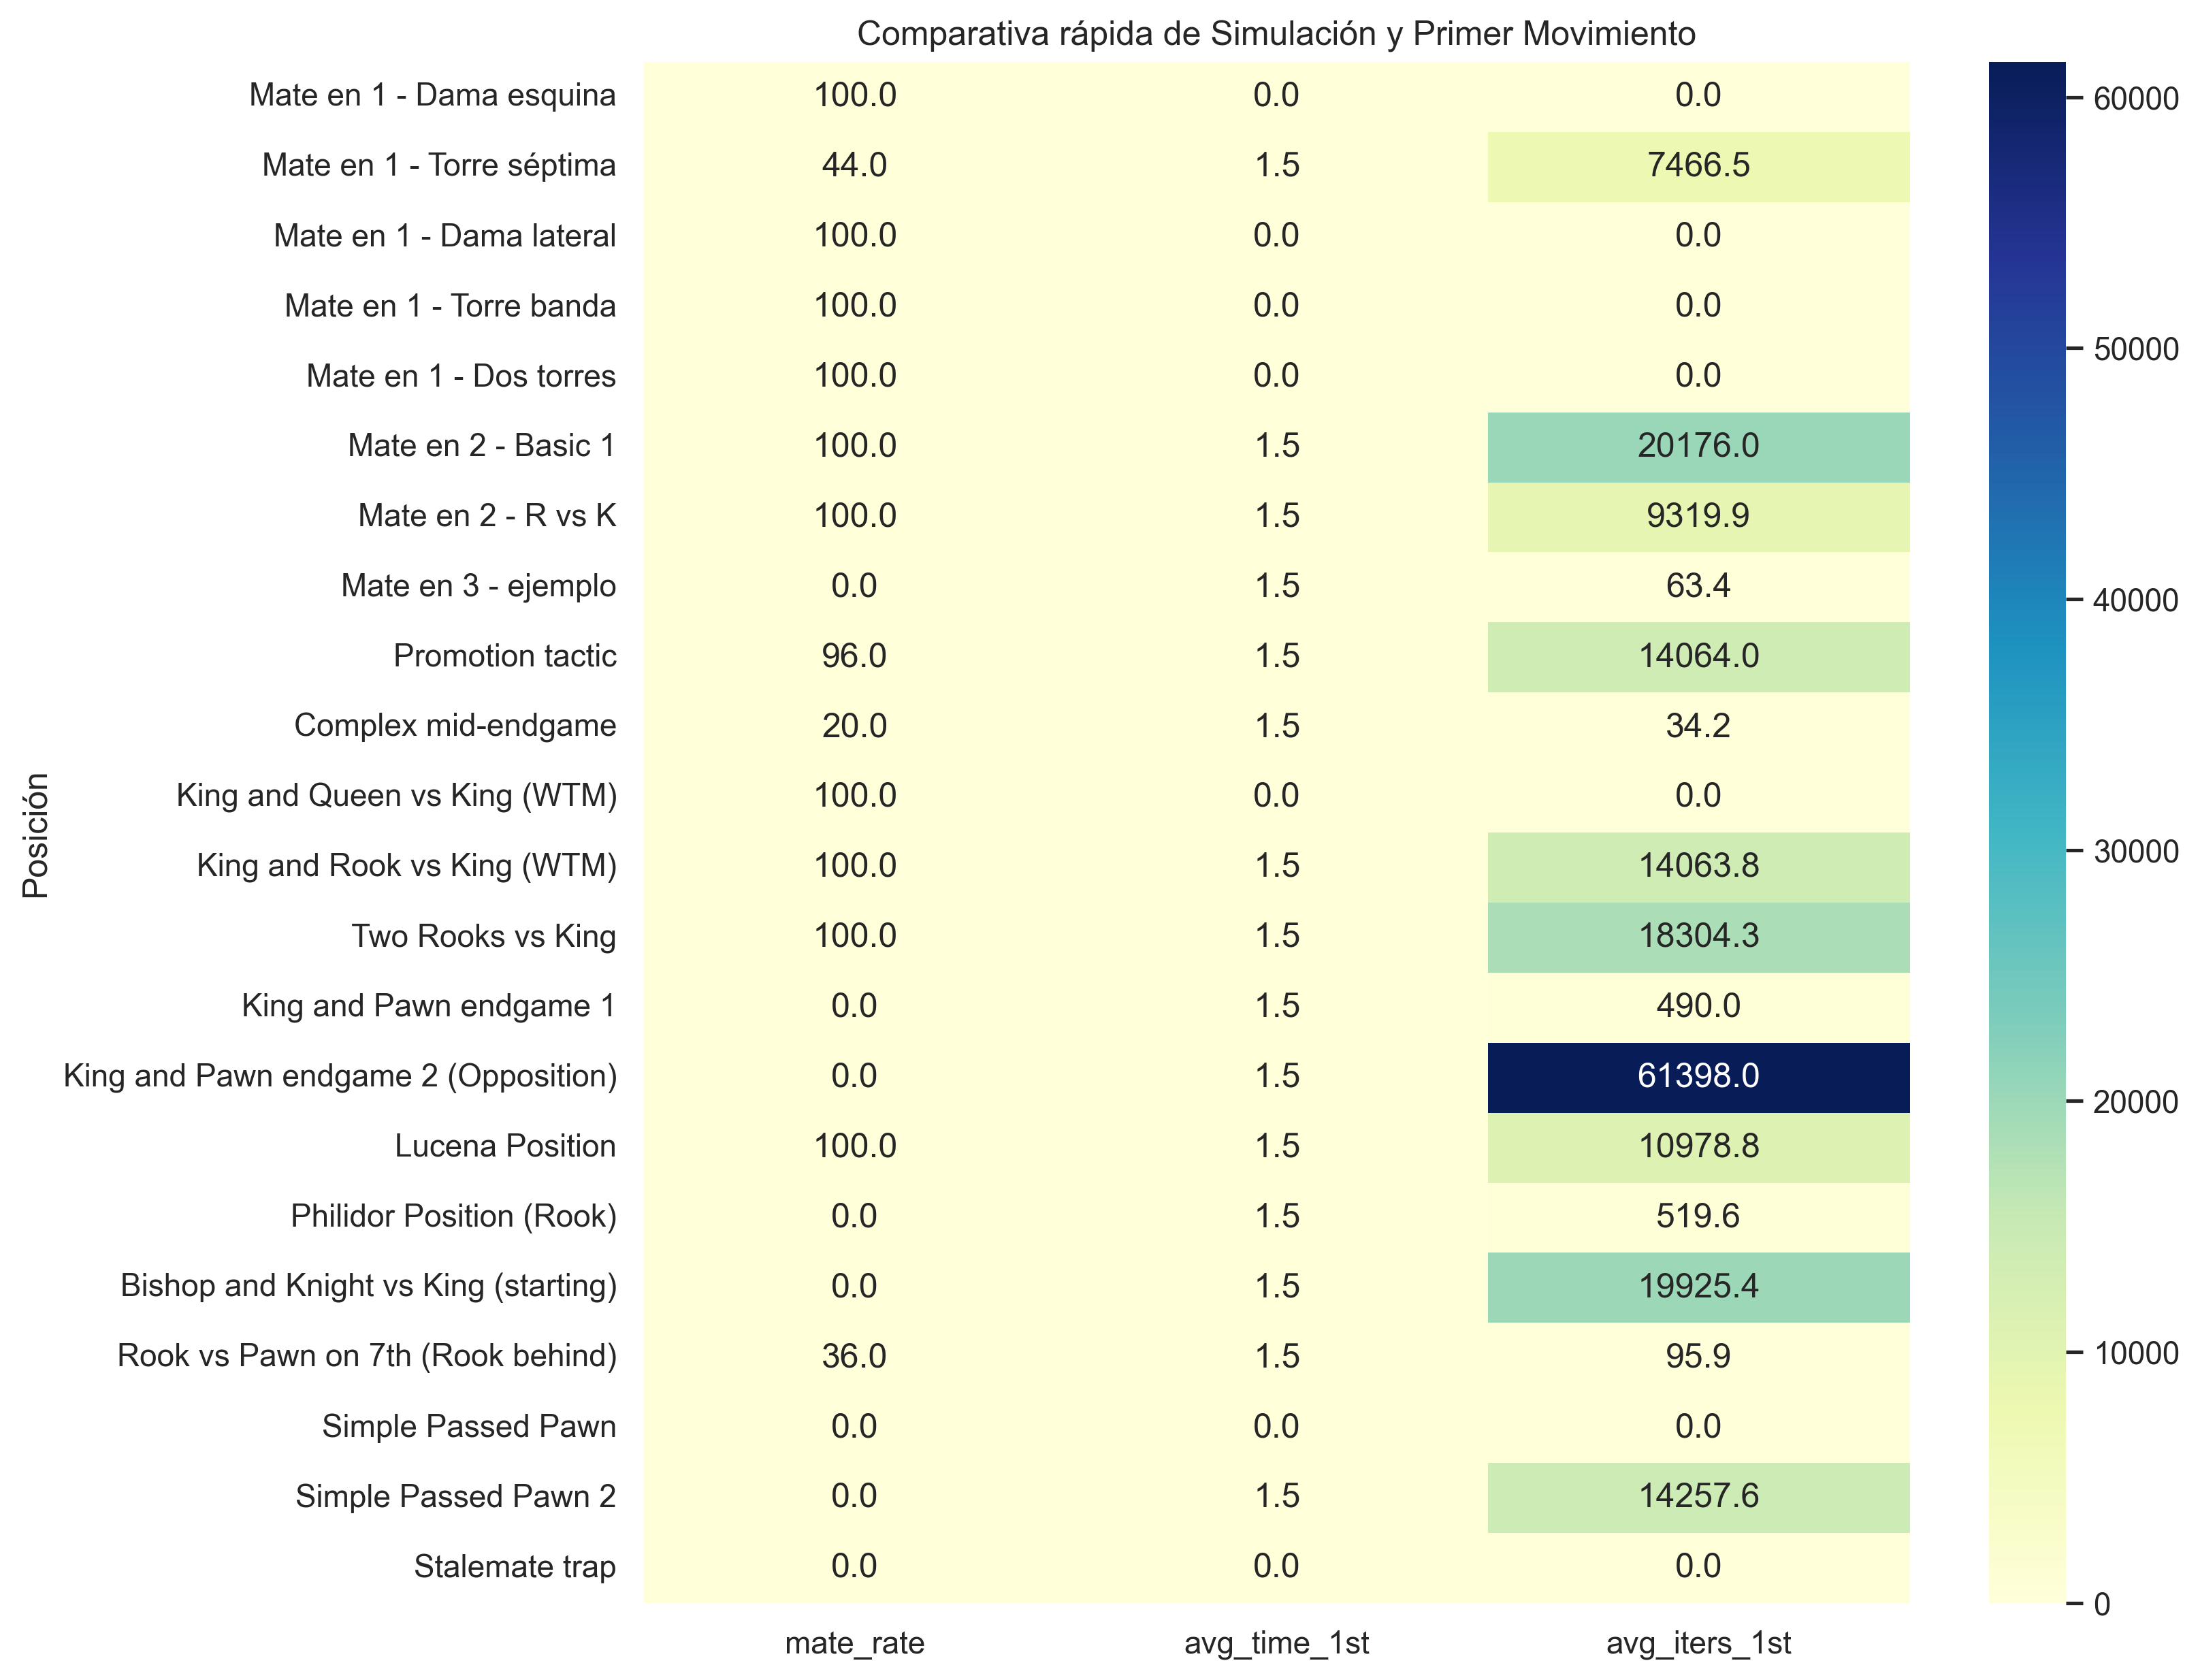

The file beside this chart, header and first rows:
Posición, mate_rate, avg_time_1st, avg_iters_1st
Mate en 1 - Dama esquina, 100.0, 0.000474, 0.0
Mate en 1 - Torre séptima, 44.0, 1.5, 7467
Mate en 1 - Dama lateral, 100.0, 0.0003491, 0.0
Mate en 1 - Torre banda, 100.0, 0.0002879, 0.0
Mate en 1 - Dos torres, 100.0, 0.000409, 0.0
Mate en 2 - Basic 1, 100.0, 1.5, 20176
Mate en 2 - R vs K, 100.0, 1.5, 9320
Mate en 3 - ejemplo, 0.0, 1.514, 63.36
Promotion tactic, 96.0, 1.5, 14064
Complex mid-endgame, 20.0, 1.523, 34.24
King and Queen vs King (WTM), 100.0, 0.000252, 0.0
King and Rook vs King (WTM), 100.0, 1.5, 14064
Two Rooks vs King, 100.0, 1.5, 18304
King and Pawn endgame 1, 0.0, 1.501, 490.0
King and Pawn endgame 2 (Opposition), 0.0, 1.5, 61398
Lucena Position, 100.0, 1.5, 10979
Philidor Position (Rook), 0.0, 1.501, 519.6
Bishop and Knight vs King (starting), 0.0, 1.5, 19925
Rook vs Pawn on 7th (Rook behind), 36.0, 1.504, 95.92
Simple Passed Pawn, 0.0, 0.0, 0.0
Simple Passed Pawn 2, 0.0, 1.5, 14258
Stalemate trap, 0.0, 0.0, 0.0
